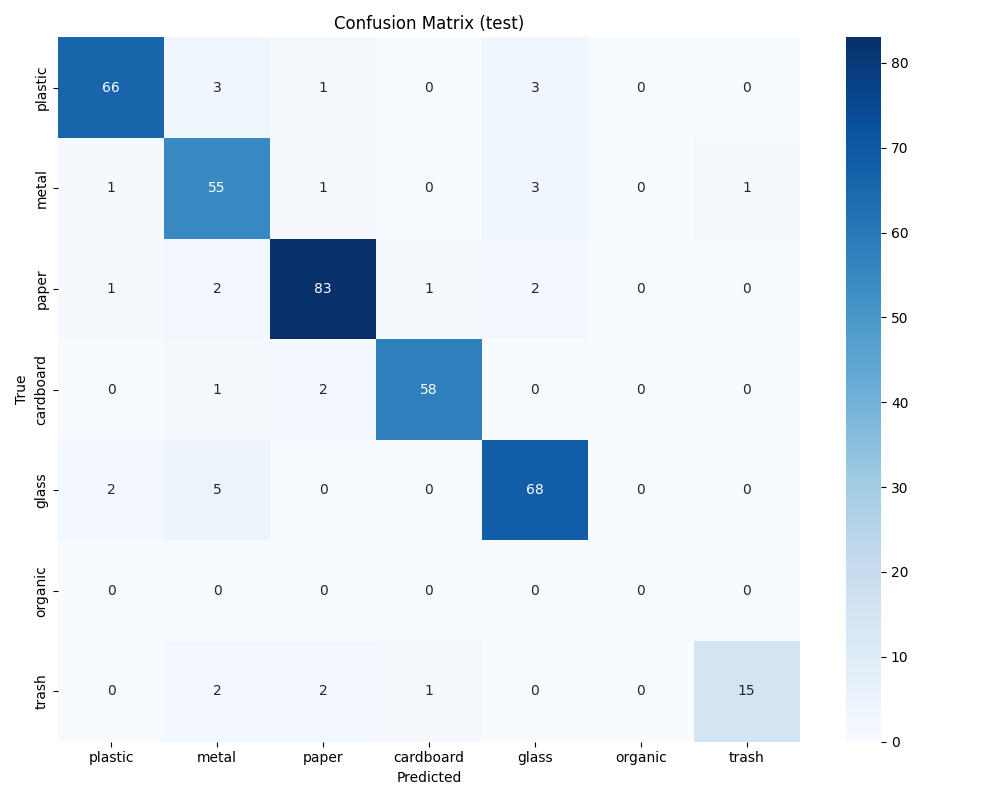

The file beside this chart, header and first rows:
66, 3, 1, 0, 3, 0, 0
1, 55, 1, 0, 3, 0, 1
1, 2, 83, 1, 2, 0, 0
0, 1, 2, 58, 0, 0, 0
2, 5, 0, 0, 68, 0, 0
0, 0, 0, 0, 0, 0, 0
0, 2, 2, 1, 0, 0, 15
